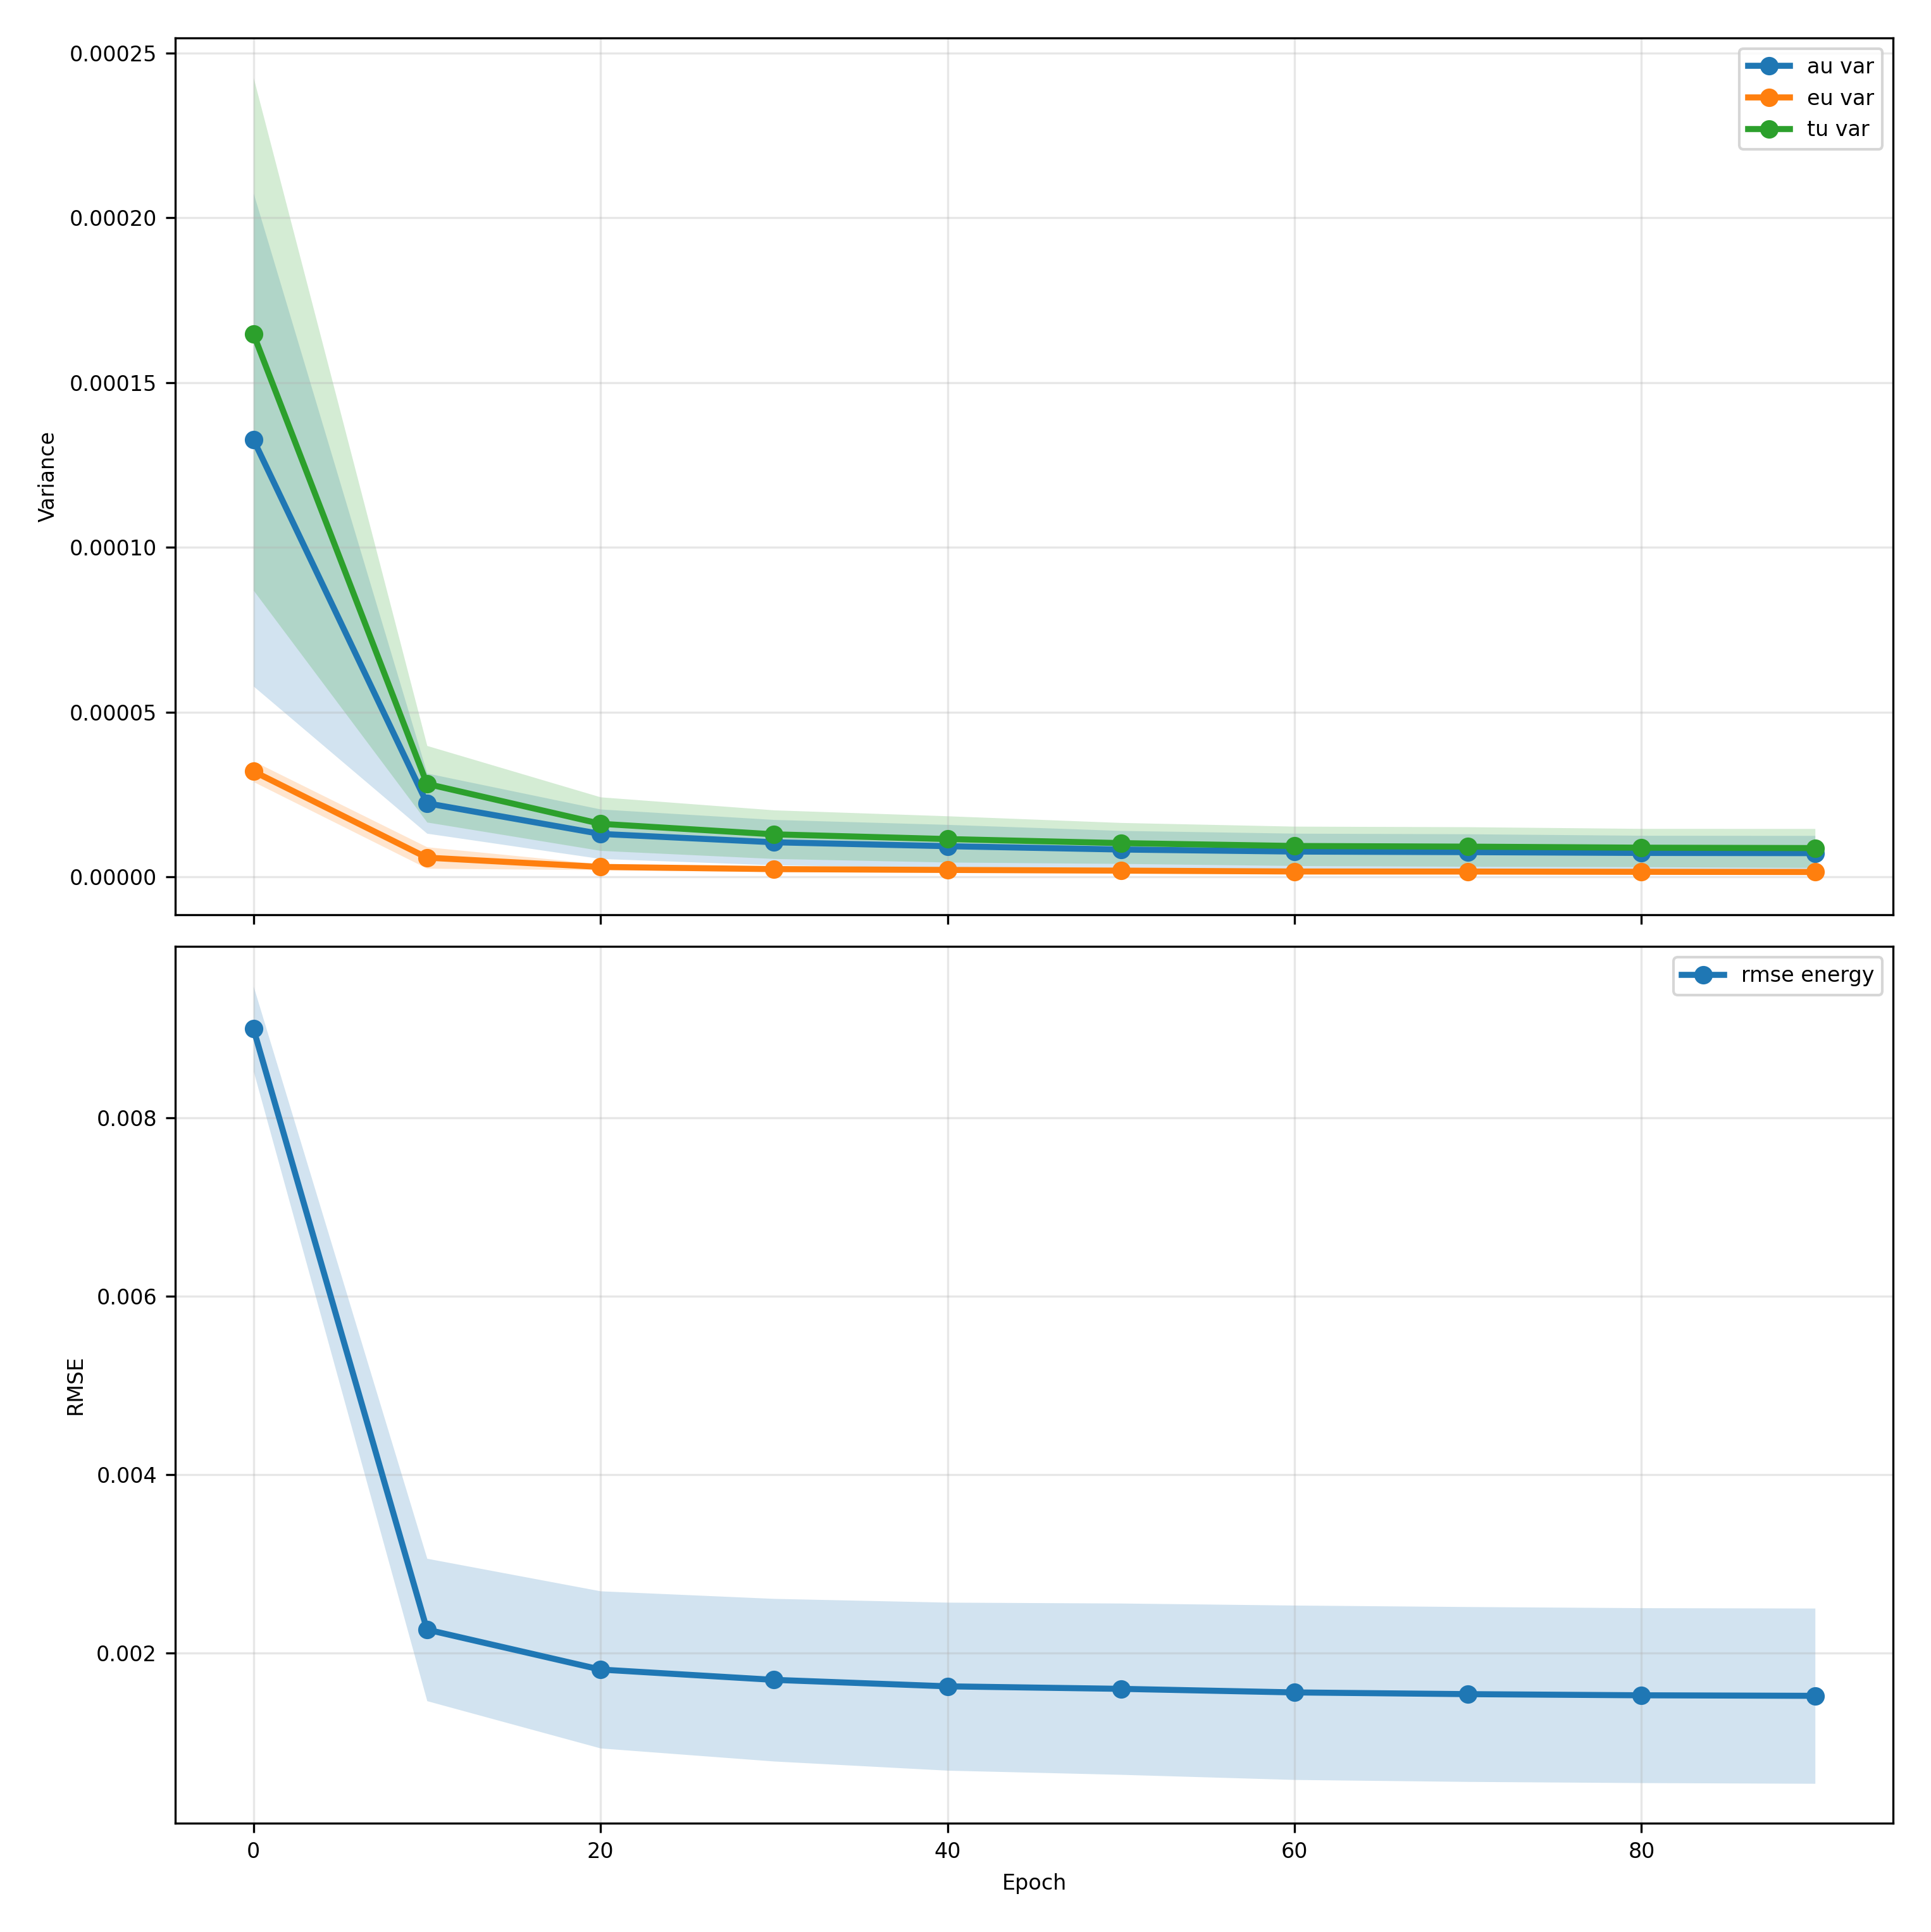

Source data for this figure (header and first rows):
epoch, au_var, au_var_mean, au_var_std, au_var_ci95_low, au_var_ci95_high, au_var_n, eu_var, eu_var_mean, eu_var_std, eu_var_ci95_low, eu_var_ci95_high, eu_var_n, tu_var, tu_var_mean, tu_var_std, tu_var_ci95_low, tu_var_ci95_high, tu_var_n, rmse_energy, rmse_energy_mean, rmse_energy_std, rmse_energy_ci95_low, rmse_energy_ci95_high
0, 0.0001327, 0.0001327, 6.0235036817566664e-05, 5.790814090449905e-05, 0.0002075, 5, 3.2061036321731535e-05, 3.2061036321731535e-05, 2.5278851934978063e-06, 2.892275547885829e-05, 3.519931716460478e-05, 5, 0.0001647, 0.0001647, 6.263990752648501e-05, 8.69836147347168e-05, 0.0002425, 5, 0.009001, 0.009001, 0.0003834, 0.008525, 0.009477
10, 2.2379810117422493e-05, 2.2379810117422493e-05, 7.354492460824478e-06, 1.3249465567666663e-05, 3.1510154667178324e-05, 5, 5.884165066761966e-06, 5.884165066761966e-06, 2.615876121782435e-06, 2.6366465712878175e-06, 9.131683562236114e-06, 5, 2.8263975254340044e-05, 2.8263975254340044e-05, 9.357432358743536e-06, 1.6647051042171498e-05, 3.988089946650859e-05, 5, 0.00226, 0.00226, 0.0006436, 0.001461, 0.003059
20, 1.3092271615021217e-05, 1.3092271615021217e-05, 6.050513925599331e-06, 5.580770700704616e-06, 2.0603772529337815e-05, 5, 3.0708471102846597e-06, 3.0708471102846597e-06, 7.220981470826883e-07, 2.1743875766425386e-06, 3.967306643926781e-06, 5, 1.6163118755694088e-05, 1.6163118755694088e-05, 6.543714611087484e-06, 8.039326481413572e-06, 2.4286911029974605e-05, 5, 0.001812, 0.001812, 0.0007101, 0.0009309, 0.002694
30, 1.0549580449304585e-05, 1.0549580449304585e-05, 5.542939720004308e-06, 3.668215116244891e-06, 1.7430945782364278e-05, 5, 2.4123412241036135e-06, 2.4123412241036135e-06, 6.516198464672902e-07, 1.6033780297843711e-06, 3.221304418422856e-06, 5, 1.296192169835649e-05, 1.296192169835649e-05, 5.9435878122598456e-06, 5.58316580503979e-06, 2.0340677591673192e-05, 5, 0.001697, 0.001697, 0.0007349, 0.0007846, 0.002609
40, 9.368015862218044e-06, 9.368015862218044e-06, 5.289182737159497e-06, 2.8016809269214976e-06, 1.5934350797514592e-05, 5, 2.156728055702004e-06, 2.156728055702004e-06, 6.322139378702238e-07, 1.3718566165563635e-06, 2.941599494847644e-06, 5, 1.1524743895698747e-05, 1.1524743895698747e-05, 5.65318515547504e-06, 4.506512719584968e-06, 1.8542975071812524e-05, 5, 0.001624, 0.001624, 0.0007593, 0.0006817, 0.002567
50, 8.35289915055398e-06, 8.35289915055398e-06, 4.628559405688064e-06, 2.6067049205571097e-06, 1.4099093380550852e-05, 5, 1.947766329206573e-06, 1.947766329206573e-06, 6.073691627830461e-07, 1.1937388073013745e-06, 2.701793851111772e-06, 5, 1.0300665479657028e-05, 1.0300665479657028e-05, 5.0053515944454325e-06, 4.086696957234581e-06, 1.6514634002079475e-05, 5, 0.001596, 0.001596, 0.0007742, 0.000635, 0.002557
60, 7.73654256770783e-06, 7.73654256770783e-06, 4.457679023087232e-06, 2.2024903418329935e-06, 1.3270594793582666e-05, 5, 1.6858219005060707e-06, 1.6858219005060707e-06, 6.151013344709882e-07, 9.22195158531665e-07, 2.4494486424804763e-06, 5, 9.422364447647735e-06, 9.422364447647735e-06, 4.814545451461831e-06, 3.445275062287447e-06, 1.5399453833008025e-05, 5, 0.001556, 0.001556, 0.0007881, 0.0005775, 0.002534
70, 7.557958869935248e-06, 7.557958869935248e-06, 4.451915409765468e-06, 2.0310619679334842e-06, 1.3084855771937013e-05, 5, 1.6654571590278878e-06, 1.6654571590278878e-06, 5.692165846461273e-07, 9.58794725292553e-07, 2.372119592763223e-06, 5, 9.22341595466662e-06, 9.22341595466662e-06, 4.835298912535195e-06, 3.220561874977103e-06, 1.5226270034356136e-05, 5, 0.001537, 0.001537, 0.0007903, 0.0005555, 0.002518
80, 7.318612787585152e-06, 7.318612787585152e-06, 4.2814129644519745e-06, 2.0033886938132547e-06, 1.263383688135705e-05, 5, 1.5909704349441967e-06, 1.5909704349441967e-06, 6.357155945755757e-07, 8.017518117630668e-07, 2.3801890581253266e-06, 5, 8.909583101782915e-06, 8.909583101782915e-06, 4.6783946792249e-06, 3.1015201268595405e-06, 1.471764607670629e-05, 5, 0.001524, 0.001524, 0.0007905, 0.0005424, 0.002505
90, 7.249154934499131e-06, 7.249154934499131e-06, 4.306473491193018e-06, 1.9028190753725315e-06, 1.2595490793625732e-05, 5, 1.5375783052164316e-06, 1.5375783052164316e-06, 6.84780636336368e-07, 6.874471528552839e-07, 2.3877094575775794e-06, 5, 8.786733337674376e-06, 8.786733337674376e-06, 4.764734775554546e-06, 2.8714821601458684e-06, 1.4701984515202883e-05, 5, 0.001518, 0.001518, 0.0007919, 0.0005346, 0.002501
